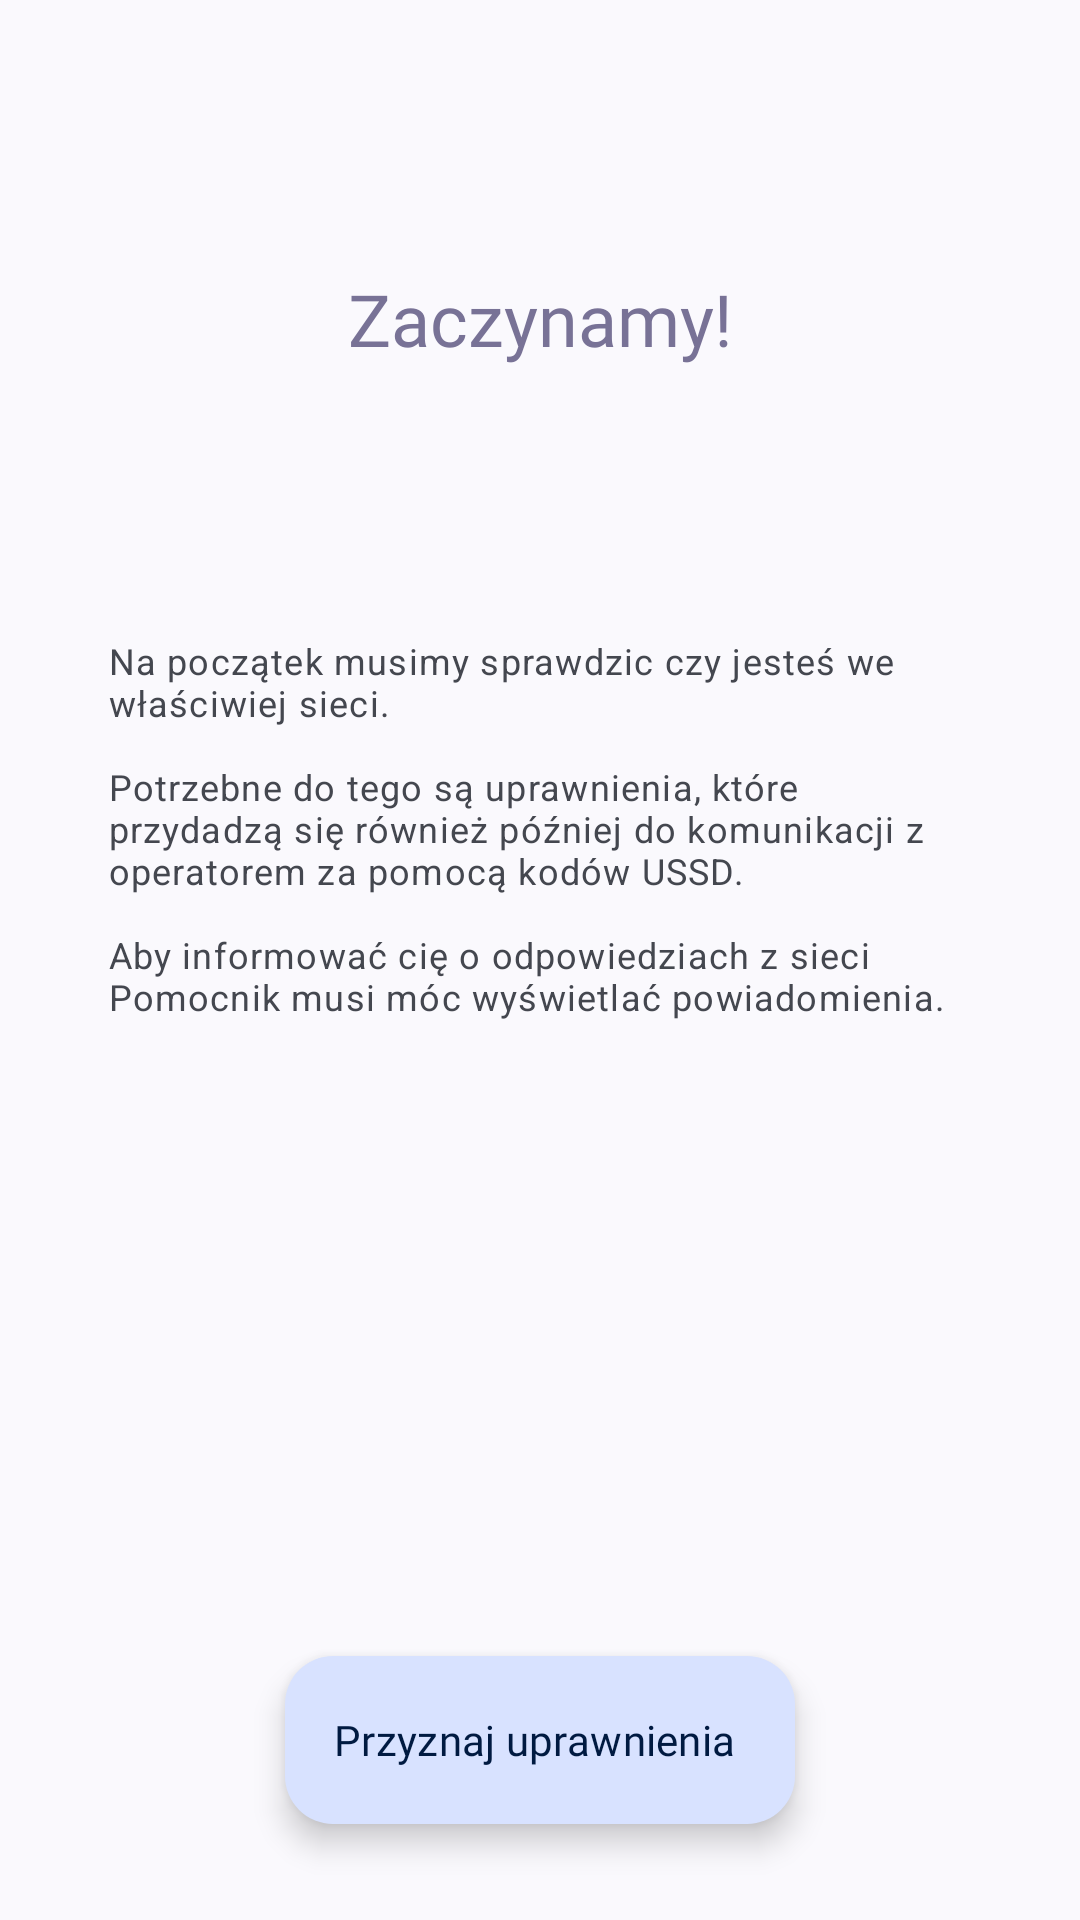

The Android layout XML behind this screen, and the referenced resources:
<!-- AndroidManifest.xml: application theme Theme.a2helper -->
<!-- res/layout/screen_permission.xml -->
<?xml version="1.0" encoding="utf-8"?>
<androidx.constraintlayout.widget.ConstraintLayout xmlns:android="http://schemas.android.com/apk/res/android"
    xmlns:app="http://schemas.android.com/apk/res-auto"
    xmlns:tools="http://schemas.android.com/tools"
    android:layout_width="match_parent"
    android:layout_height="match_parent"
    android:gravity="center"
    tools:context="com.oh1.a2helper.MainActivity">

    <TextView
        android:textColor="@color/text_headers"
        android:textAppearance="@style/TextAppearance.Material3.HeadlineSmall"
        android:fontFamily="@font/google_sans_bold"
        android:layout_width="wrap_content"
        android:layout_height="wrap_content"
        app:layout_constraintBottom_toTopOf="@+id/onboarding_permission_text"
        app:layout_constraintEnd_toEndOf="parent"
        app:layout_constraintStart_toStartOf="parent"
        app:layout_constraintTop_toTopOf="parent"
        android:text="@string/onboarding_title_permission" />


    <TextView

        android:textAppearance="@style/TextAppearance.Material3.BodySmall"
        android:paddingEnd="36dp"
        android:paddingStart="36dp"
        android:layout_width="wrap_content"
        android:layout_height="wrap_content"
        android:id="@+id/onboarding_permission_text"
        app:layout_constraintTop_toTopOf="parent"
        app:layout_constraintEnd_toEndOf="parent"
        app:layout_constraintStart_toStartOf="parent"
        app:layout_constraintBottom_toTopOf="@+id/onboarding_button"
        android:text="@string/onboarding_text_permission_expl" />


    <com.google.android.material.floatingactionbutton.ExtendedFloatingActionButton
        android:id="@+id/onboarding_button"
        android:layout_width="wrap_content"
        android:layout_height="wrap_content"
        android:layout_marginBottom="32dp"
        app:layout_constraintBottom_toBottomOf="parent"
        app:layout_constraintEnd_toEndOf="parent"
        app:layout_constraintStart_toStartOf="parent"
        android:fontFamily="@font/google_sans_medium"
        android:text="@string/onboarding_button_text_a2"
        />

</androidx.constraintlayout.widget.ConstraintLayout>
<!-- resources referenced by this layout -->
<resources>
  <color name="text_headers">@color/mo_accent3_500</color>
  <string name="onboarding_button_text_a2">Przyznaj uprawnienia</string>
  <string name="onboarding_text_permission_expl">Na początek musimy sprawdzic czy jesteś we właściwiej sieci.\n\nPotrzebne do tego są uprawnienia, które przydadzą się również później do komunikacji z operatorem za pomocą kodów USSD.\n\nAby informować cię o odpowiedziach z sieci Pomocnik musi móc wyświetlać powiadomienia.</string>
  <string name="onboarding_title_permission">Zaczynamy!</string>
  <style name="Theme.a2helper" parent="Base.Theme.a2helper" />
  <color name="mo_accent3_500">@android:color/system_accent3_500</color>
  <style name="Base.Theme.a2helper" parent="Theme.Material3.DynamicColors.DayNight.NoActionBar">
          <item name="android:statusBarColor">@android:color/transparent</item>
          <item name="materialAlertDialogTheme">@style/MaterialAlertDialog</item>
          <item name="textAppearanceTitleLarge">@style/TextAppearance.App.TitleLarge</item>
          <item name="popupMenuBackground">@drawable/custom_popup_background</item>
          <item name="actionOverflowButtonStyle">@style/actionOverflow</item>
          <item name="android:windowSplashScreenBackground">@color/splash_bg</item>
          <item name="android:windowSplashScreenAnimatedIcon">@drawable/ic_splasg_screen</item>
  
  
      </style>
  <style name="MaterialAlertDialog" parent="ThemeOverlay.Material3.MaterialAlertDialog.Centered">
          <item name="materialAlertDialogTitleTextStyle">@style/MaterialAlertDialog.App.Title.Text</item>
          <item name="buttonBarPositiveButtonStyle">@style/Widget.App.Button</item>
          <item name="buttonBarNegativeButtonStyle">@style/Widget.App.Button</item>
      </style>
  <style name="TextAppearance.App.TitleLarge" parent="TextAppearance.Material3.TitleLarge">
          <item name="fontFamily">@font/google_sans_bold</item>
          <item name="android:textColor">@color/dialog_text</item>
      </style>
  <!-- drawable custom_popup_background (drawable) -->
  <?xml version="1.0" encoding="UTF-8"?>
  <shape xmlns:android="http://schemas.android.com/apk/res/android">
      <solid android:color="?attr/colorSurface"/>
      <corners
          android:radius="16dp"/>
  
      <padding
          android:bottom="8dp"
          android:top="8dp"/>
  
      <solid android:color="@color/popup_menu_background"/>
  </shape>
  <style name="actionOverflow">
          <item name="android:src">@drawable/baseline_more_vert_24</item>
          <item name="android:paddingEnd">24dp</item>
      </style>
  <color name="splash_bg">@color/mo_accent2_100</color>
  <!-- drawable ic_splasg_screen: vector/xml drawable (drawable, 3351 chars, omitted) -->
  <style name="MaterialAlertDialog.App.Title.Text" parent="MaterialAlertDialog.Material3.Title.Text">
          <item name="fontFamily">@font/google_sans_bold</item>
          <item name="android:textColor">@color/dialog_text</item>
          <item name="android:layout_gravity">center_horizontal</item>
      </style>
  <style name="Widget.App.Button" parent="Widget.Material3.Button.TextButton.Dialog">
          <item name="fontFamily">@font/google_sans_bold</item>
      </style>
  <color name="dialog_text">@color/mo_accent2_600</color>
  <color name="popup_menu_background">@color/mo_accent2_50</color>
  <!-- drawable baseline_more_vert_24 (drawable) -->
  <vector xmlns:android="http://schemas.android.com/apk/res/android" android:height="24dp" android:viewportHeight="24" android:viewportWidth="24" android:width="24dp">
  
      <path android:fillColor="@color/dialog_text" android:pathData="M12,8c1.1,0 2,-0.9 2,-2s-0.9,-2 -2,-2 -2,0.9 -2,2 0.9,2 2,2zM12,10c-1.1,0 -2,0.9 -2,2s0.9,2 2,2 2,-0.9 2,-2 -0.9,-2 -2,-2zM12,16c-1.1,0 -2,0.9 -2,2s0.9,2 2,2 2,-0.9 2,-2 -0.9,-2 -2,-2z"/>
      
  </vector>
  <color name="mo_accent2_100">@android:color/system_accent2_100</color>
  <color name="mo_accent2_600">@android:color/system_accent2_600</color>
  <color name="mo_accent2_50">@android:color/system_accent2_50</color>
</resources>
